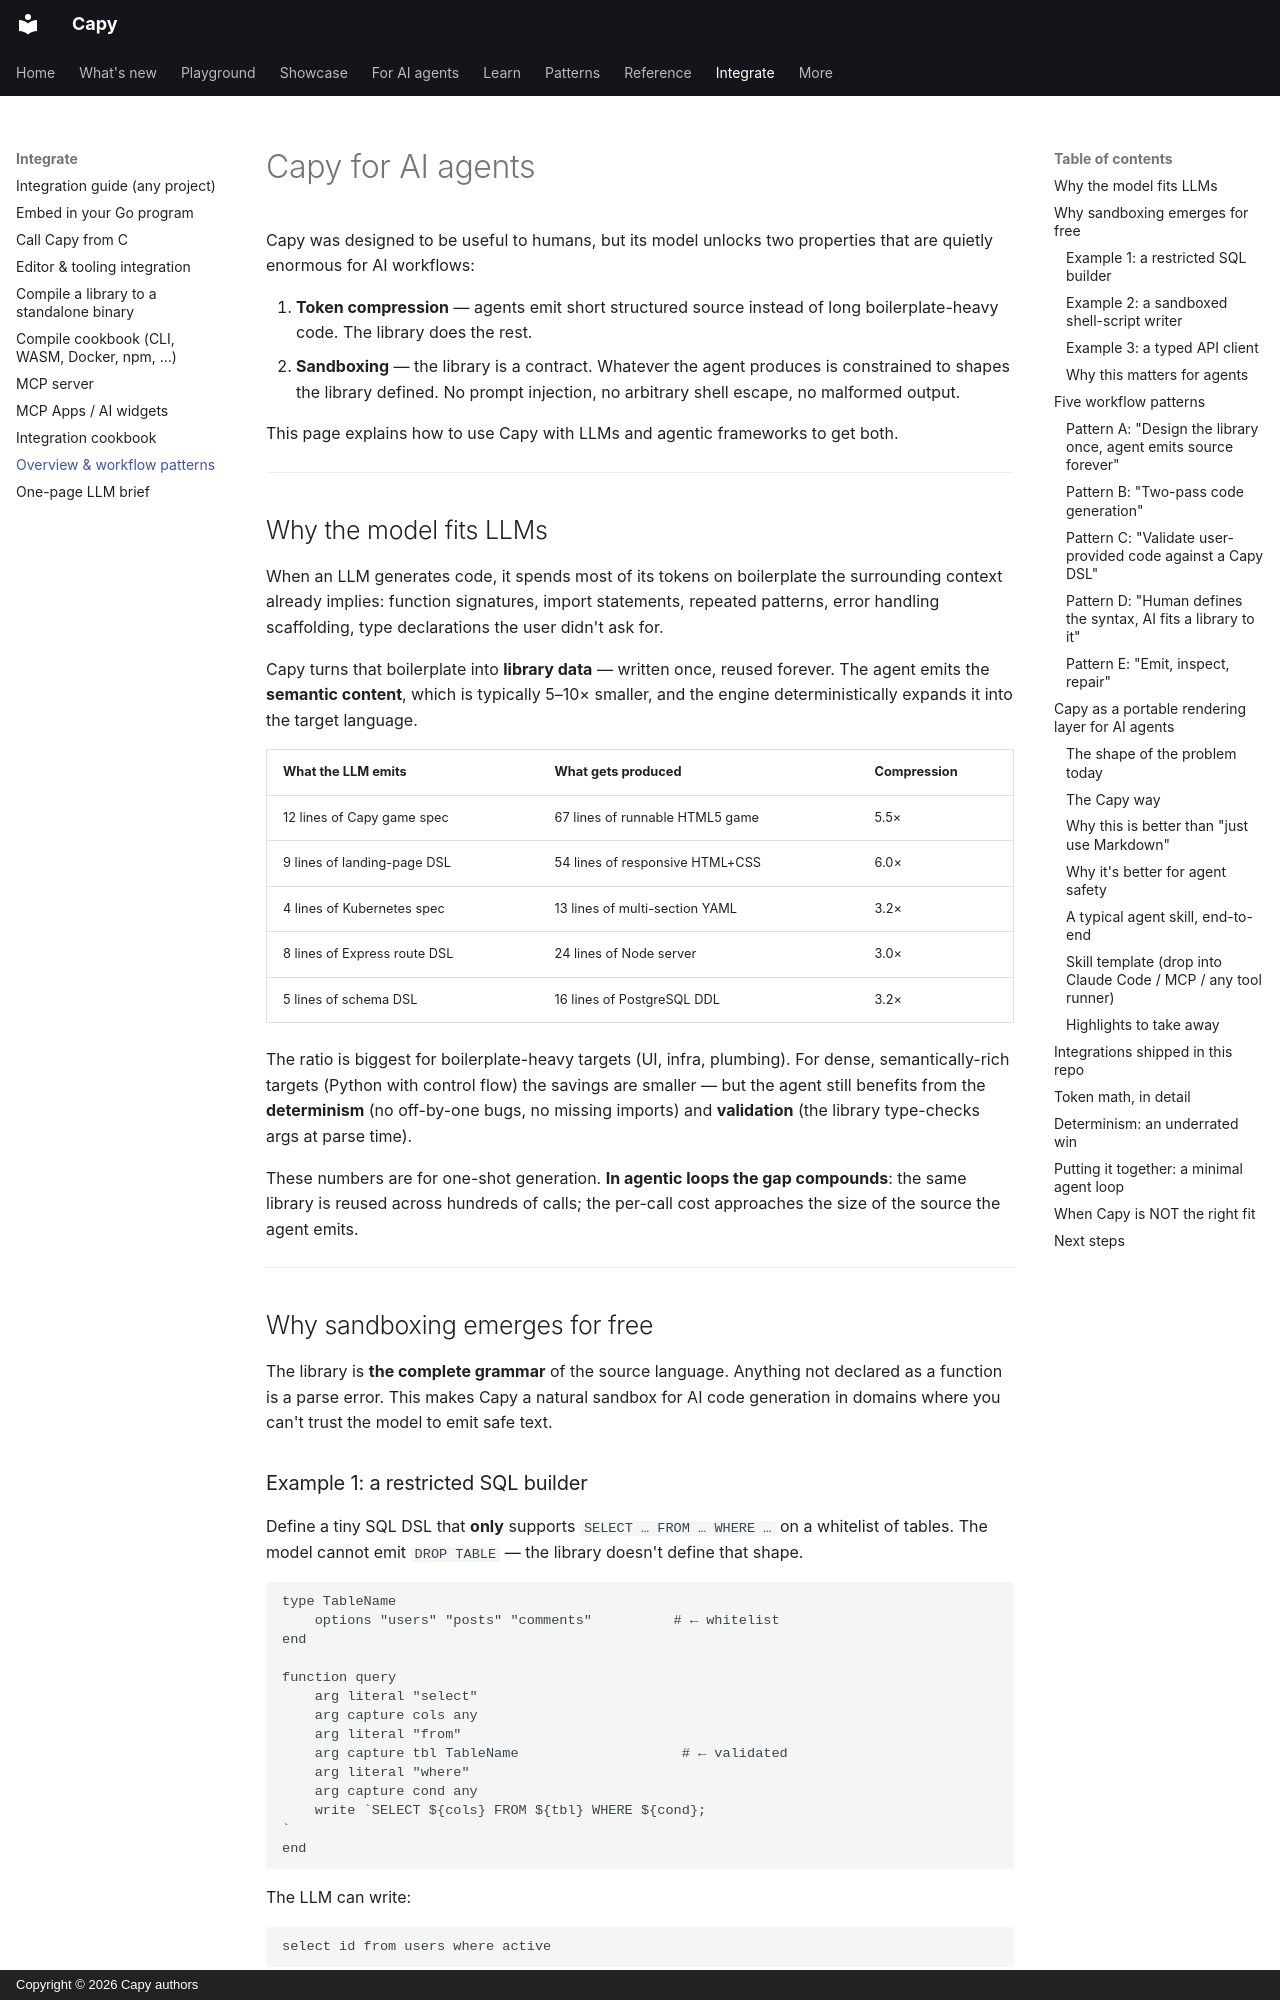

repository: olivierdevelops/capy · page: ai-agents/index.html · generator: mkdocs · copyright: Copyright © 2026 Capy authors

# Capy for AI agents

Capy was designed to be useful to humans, but its model unlocks two
properties that are quietly enormous for AI workflows:

1. **Token compression** — agents emit short structured source instead
   of long boilerplate-heavy code. The library does the rest.
2. **Sandboxing** — the library is a contract. Whatever the agent
   produces is constrained to shapes the library defined. No prompt
   injection, no arbitrary shell escape, no malformed output.

This page explains how to use Capy with LLMs and agentic frameworks to
get both.

---

## Why the model fits LLMs

When an LLM generates code, it spends most of its tokens on boilerplate
the surrounding context already implies: function signatures, import
statements, repeated patterns, error handling scaffolding, type
declarations the user didn't ask for.

Capy turns that boilerplate into **library data** — written once, reused
forever. The agent emits the **semantic content**, which is typically
5–10× smaller, and the engine deterministically expands it into the
target language.

| What the LLM emits             | What gets produced               | Compression |
|--------------------------------|----------------------------------|-------------|
| 12 lines of Capy game spec     | 67 lines of runnable HTML5 game  | 5.5×        |
| 9 lines of landing-page DSL    | 54 lines of responsive HTML+CSS  | 6.0×        |
| 4 lines of Kubernetes spec     | 13 lines of multi-section YAML   | 3.2×        |
| 8 lines of Express route DSL   | 24 lines of Node server          | 3.0×        |
| 5 lines of schema DSL          | 16 lines of PostgreSQL DDL       | 3.2×        |

The ratio is biggest for boilerplate-heavy targets (UI, infra,
plumbing). For dense, semantically-rich targets (Python with control
flow) the savings are smaller — but the agent still benefits from the
**determinism** (no off-by-one bugs, no missing imports) and
**validation** (the library type-checks args at parse time).

These numbers are for one-shot generation. **In agentic loops the gap
compounds**: the same library is reused across hundreds of calls; the
per-call cost approaches the size of the source the agent emits.

---

## Why sandboxing emerges for free

The library is **the complete grammar** of the source language. Anything
not declared as a function is a parse error. This makes Capy a natural
sandbox for AI code generation in domains where you can't trust the
model to emit safe text.
